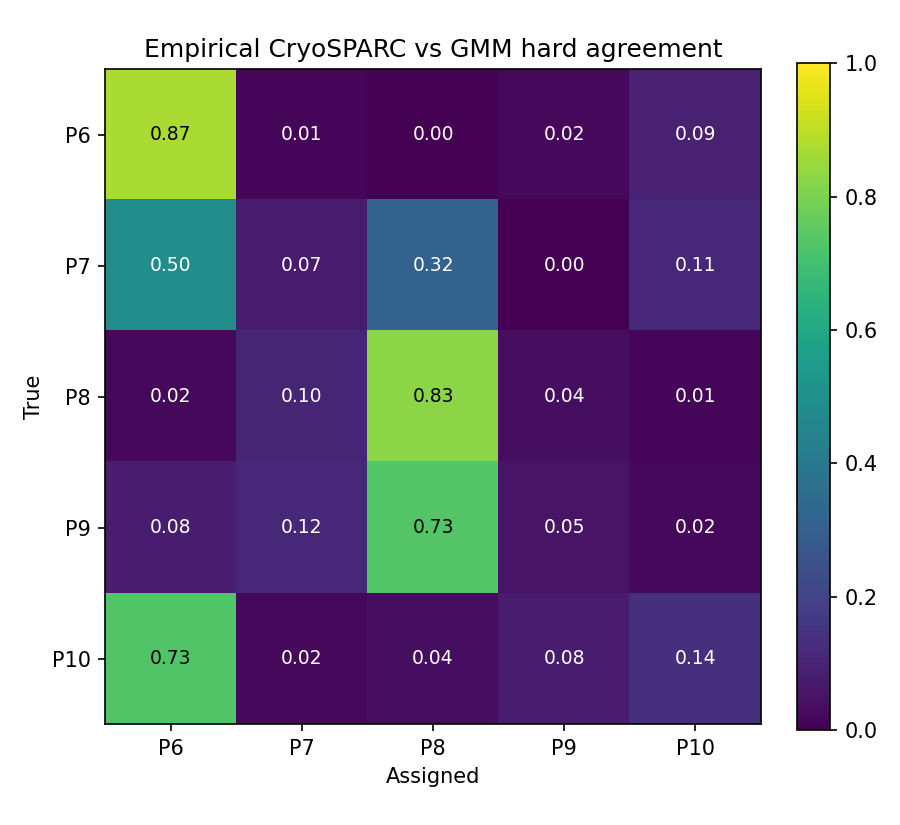

The file beside this chart, header and first rows:
, P6, P7, P8, P9, P10
P6, 0.8725, 0.01486, 0.0005141, 0.02203, 0.09012
P7, 0.4955, 0.07449, 0.316, 0.0007658, 0.1133
P8, 0.02032, 0.1047, 0.8256, 0.03594, 0.01341
P9, 0.07924, 0.1156, 0.7322, 0.05282, 0.02019
P10, 0.728, 0.01998, 0.03705, 0.07815, 0.1368
